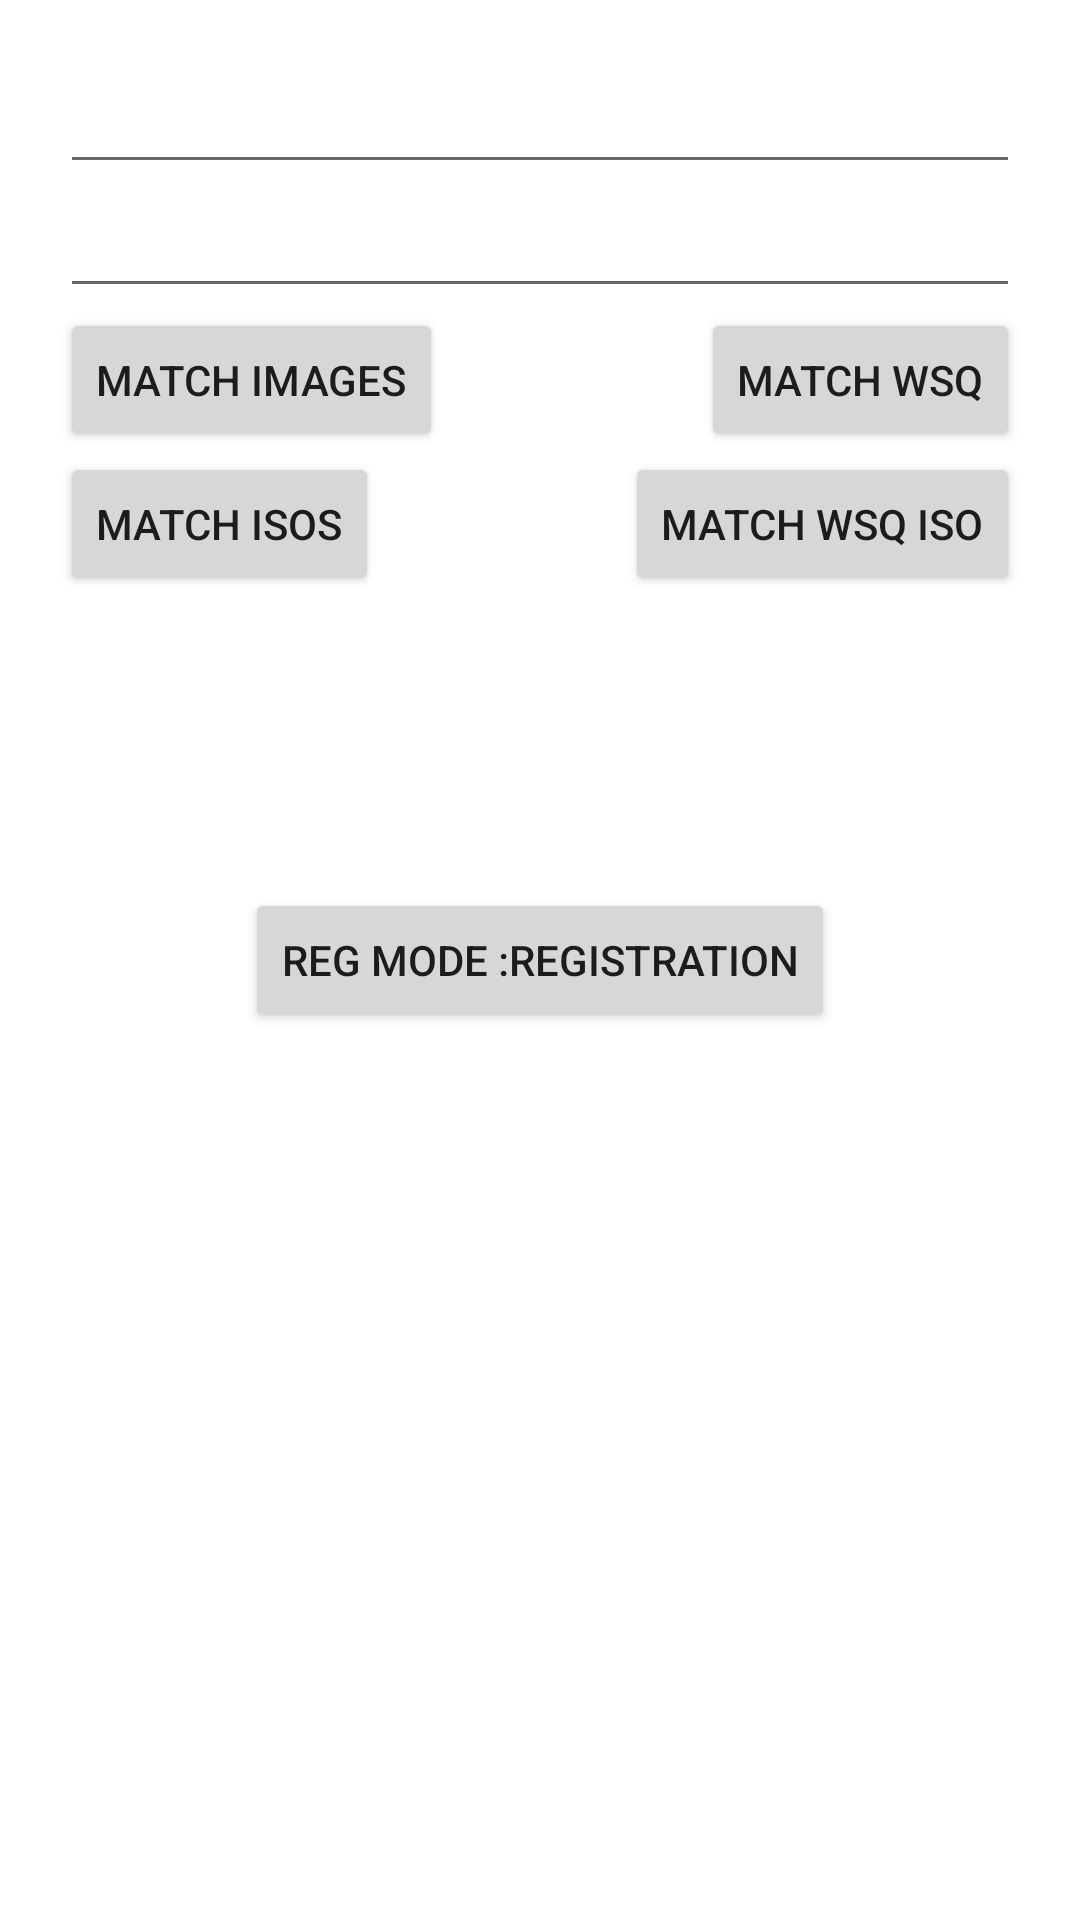

Produce the Android XML layout that renders to this screen, including the resource entries it uses.
<!-- AndroidManifest.xml: application theme Theme.FPTest -->
<!-- res/layout/activity_main.xml -->
<?xml version="1.0" encoding="utf-8"?>
<androidx.constraintlayout.widget.ConstraintLayout xmlns:android="http://schemas.android.com/apk/res/android"
    xmlns:app="http://schemas.android.com/apk/res-auto"
    xmlns:tools="http://schemas.android.com/tools"
    android:layout_width="match_parent"
    android:layout_height="match_parent"
    android:padding="20dp"
    tools:context=".MainActivity">



    <Button
        android:layout_width="wrap_content"
        android:layout_height="wrap_content"
        android:text="Reg mode :Registration"
        android:id="@+id/mode"
        app:layout_constraintBottom_toBottomOf="parent"
        app:layout_constraintLeft_toLeftOf="parent"
        app:layout_constraintRight_toRightOf="parent"
        app:layout_constraintTop_toTopOf="parent" />

    <ImageView
        android:id="@+id/fp_img"
        android:layout_width="100dp"
        android:layout_height="100dp"
        app:layout_constraintEnd_toEndOf="parent"
        app:layout_constraintStart_toStartOf="parent"
        app:layout_constraintTop_toBottomOf="@+id/mode" />

    <EditText
        android:id="@+id/data1"
        android:layout_width="0dp"
        android:layout_height="wrap_content"
        android:text=" "
        android:focusable="false"
        android:maxLines="1"
        android:singleLine="true"
        android:drawableLeft="@drawable/ic_baseline_snippet_folder_24"
        app:layout_constraintEnd_toEndOf="parent"
        app:layout_constraintStart_toStartOf="parent"
        app:layout_constraintTop_toTopOf="parent" />

    <EditText
        android:id="@+id/data2"
        android:layout_width="0dp"
        android:layout_height="wrap_content"
        android:focusable="false"
        android:text=" "
        android:maxLines="1"
        android:singleLine="true"
        android:drawableLeft="@drawable/ic_baseline_snippet_folder_24"

        app:layout_constraintEnd_toEndOf="parent"
        app:layout_constraintStart_toStartOf="parent"
        app:layout_constraintTop_toBottomOf="@+id/data1" />

    <Button
        android:layout_width="0dp"
        android:layout_height="wrap_content"
        android:text="Match Images"
        app:layout_constraintTop_toBottomOf="@id/data2"
        app:layout_constraintStart_toStartOf="parent"
        android:id="@+id/match_image"/>

   <Button
        android:layout_width="0dp"
        android:layout_height="wrap_content"
        android:text="Match WSQ"
        app:layout_constraintTop_toBottomOf="@id/data2"
        app:layout_constraintEnd_toEndOf="parent"
        android:id="@+id/match_wsq"/>
    <Button
        android:layout_width="0dp"
        android:layout_height="wrap_content"
        android:text="Match ISOs"
        app:layout_constraintTop_toBottomOf="@id/match_image"
        app:layout_constraintStart_toStartOf="parent"
        android:id="@+id/match_iso"/>

  <Button
        android:layout_width="0dp"
        android:layout_height="wrap_content"
        android:text="Match WSQ ISO"
        app:layout_constraintTop_toBottomOf="@id/match_image"
        app:layout_constraintEnd_toEndOf="parent"
        android:id="@+id/match_wsq_iso"/>



</androidx.constraintlayout.widget.ConstraintLayout>
<!-- resources referenced by this layout -->
<resources>
  <style name="Theme.FPTest" parent="Theme.MaterialComponents.DayNight.DarkActionBar">
          
          <item name="colorPrimary">@color/purple_500</item>
          <item name="colorPrimaryVariant">@color/purple_700</item>
          <item name="colorOnPrimary">@color/white</item>
          
          <item name="colorSecondary">@color/teal_200</item>
          <item name="colorSecondaryVariant">@color/teal_700</item>
          <item name="colorOnSecondary">@color/black</item>
          
          <item name="android:statusBarColor" tools:targetApi="l">?attr/colorPrimaryVariant</item>
          
      </style>
  <!-- not gathered from this repository: default colours our renderer supplied (Android Studio template values) -->
  <color name="purple_500">#FF6200EE</color>
  <color name="purple_700">#FF3700B3</color>
  <color name="teal_200">#FF03DAC5</color>
  <color name="teal_700">#FF018786</color>
  <color name="black">#FF000000</color>
  <color name="white">#FFFFFFFF</color>
</resources>
